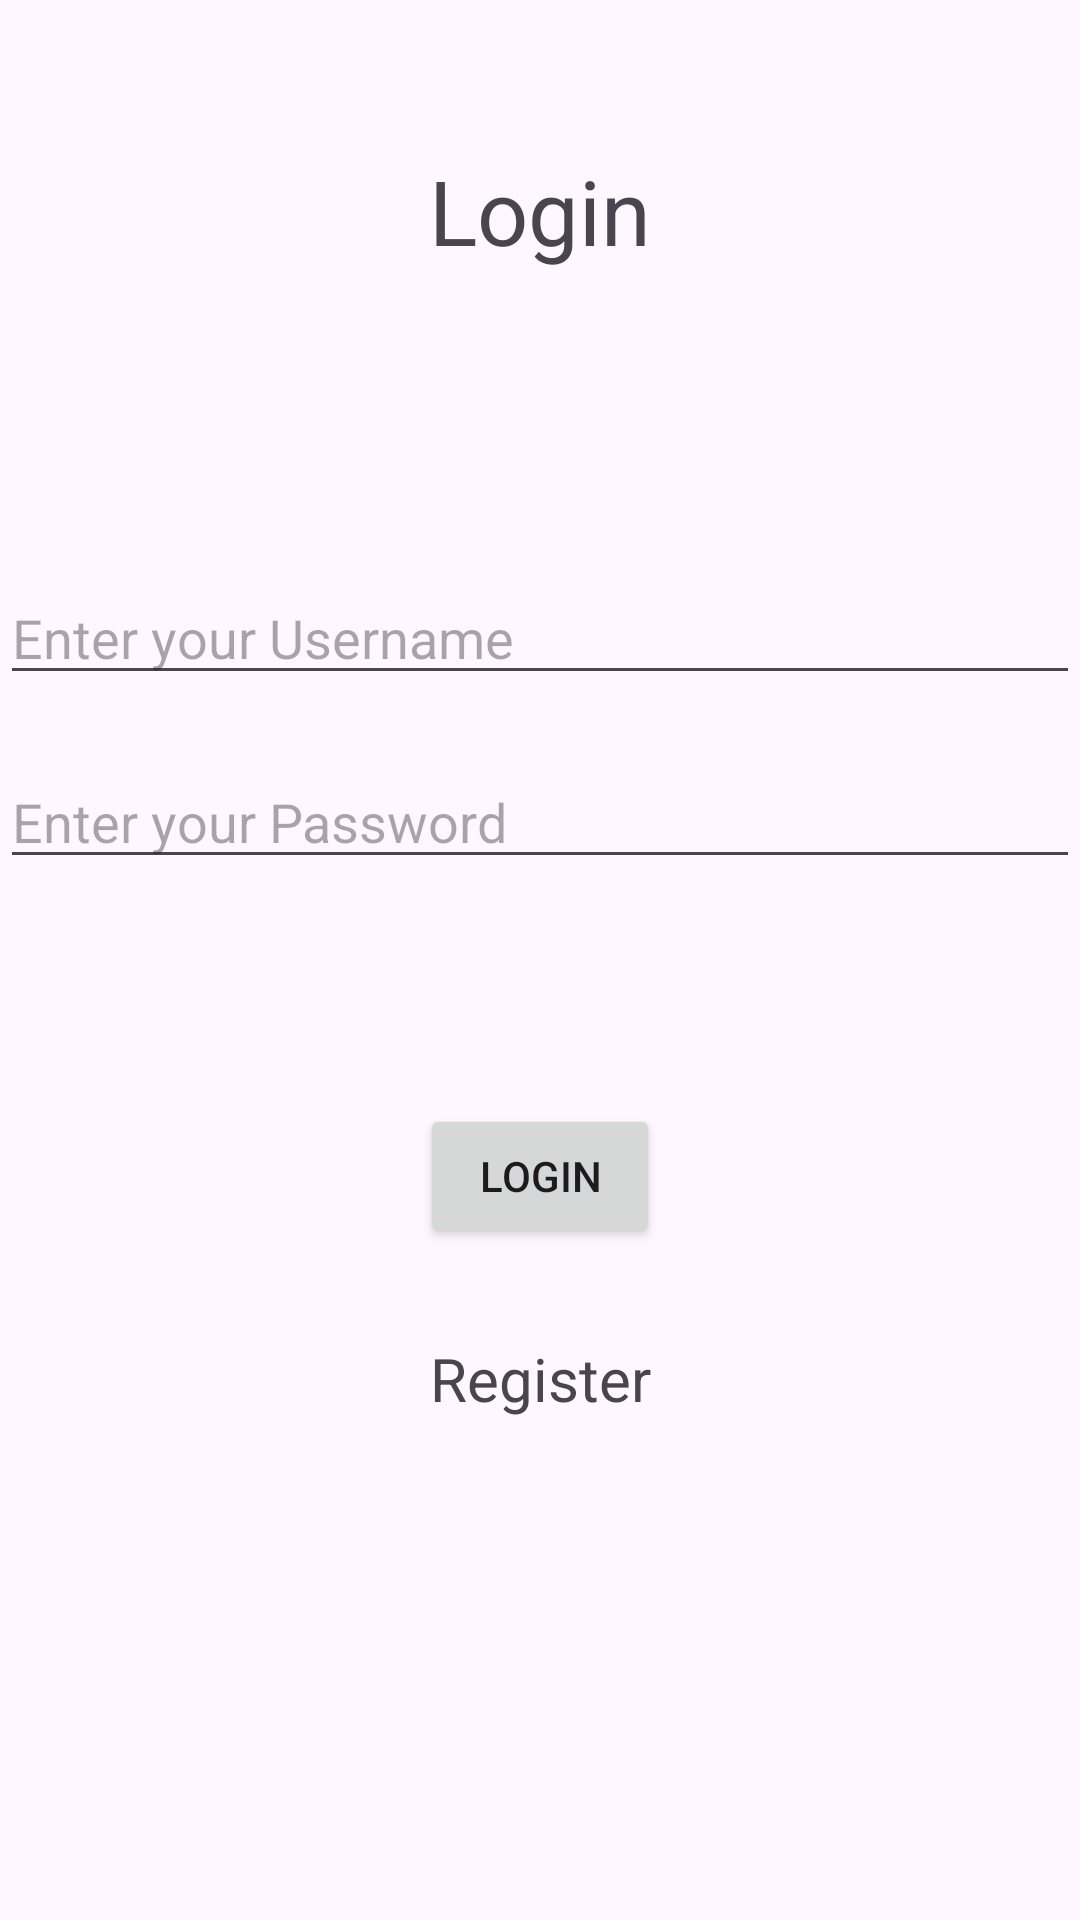

This screen was rendered from an Android layout file. Write that file and the resources it references.
<!-- AndroidManifest.xml: application theme Theme.FirstProject -->
<!-- res/layout/activity_main.xml -->
<?xml version="1.0" encoding="utf-8"?>
<LinearLayout
    android:id="@+id/main"
    android:layout_width="match_parent"
    android:layout_height="match_parent"
    android:orientation="vertical"
    android:gravity="center_horizontal"

    android:layout_margin="20dp"
    xmlns:android="http://schemas.android.com/apk/res/android">
    <TextView
        android:layout_width="match_parent"
        android:layout_height="wrap_content"
        android:text="Login"
        android:textAlignment="center"
        android:layout_marginTop="50dp"
        android:textSize="30sp"

        />
    <ImageView
        android:layout_width="match_parent"
        android:layout_height="wrap_content"
        android:src="@drawable/Logo"
        android:layout_marginTop="30dp"
        />
    <LinearLayout
        android:layout_width="match_parent"
        android:layout_height="wrap_content"
        android:layout_marginTop="50dp"
        android:layout_marginBottom="50dp"
        android:orientation="vertical">
        <EditText
            android:layout_width="match_parent"
            android:layout_height="wrap_content"
            android:hint="Enter your Username"
            android:layout_marginTop="20dp"
            />
        <EditText
            android:layout_width="match_parent"
            android:layout_height="wrap_content"
            android:hint="Enter your Password"
            android:layout_marginTop="20dp"
            android:layout_marginBottom="25dp"
            />
    </LinearLayout>
    <LinearLayout
        android:layout_width="match_parent"
        android:layout_height="wrap_content"
        >
        <Button
            android:layout_width="wrap_content"
            android:layout_height="wrap_content"
            android:layout_marginLeft="140dp"
            android:layout_marginRight="140dp"
            android:text="Login" />
    </LinearLayout>
    <TextView
        android:layout_width="match_parent"
        android:layout_height="wrap_content"
        android:text="Register"
        android:textAlignment="center"
        android:layout_marginTop="30dp"
        android:textSize="20dp"/>
    <LinearLayout
        android:layout_width="match_parent"
        android:layout_height="wrap_content"
        android:layout_marginTop="40dp"
        />


</LinearLayout>
<!-- resources referenced by this layout -->
<resources>
  <style name="Theme.FirstProject" parent="Base.Theme.FirstProject">
  
      </style>
  <style name="Base.Theme.FirstProject" parent="Theme.Material3.DayNight.NoActionBar">
          
          
      </style>
</resources>
